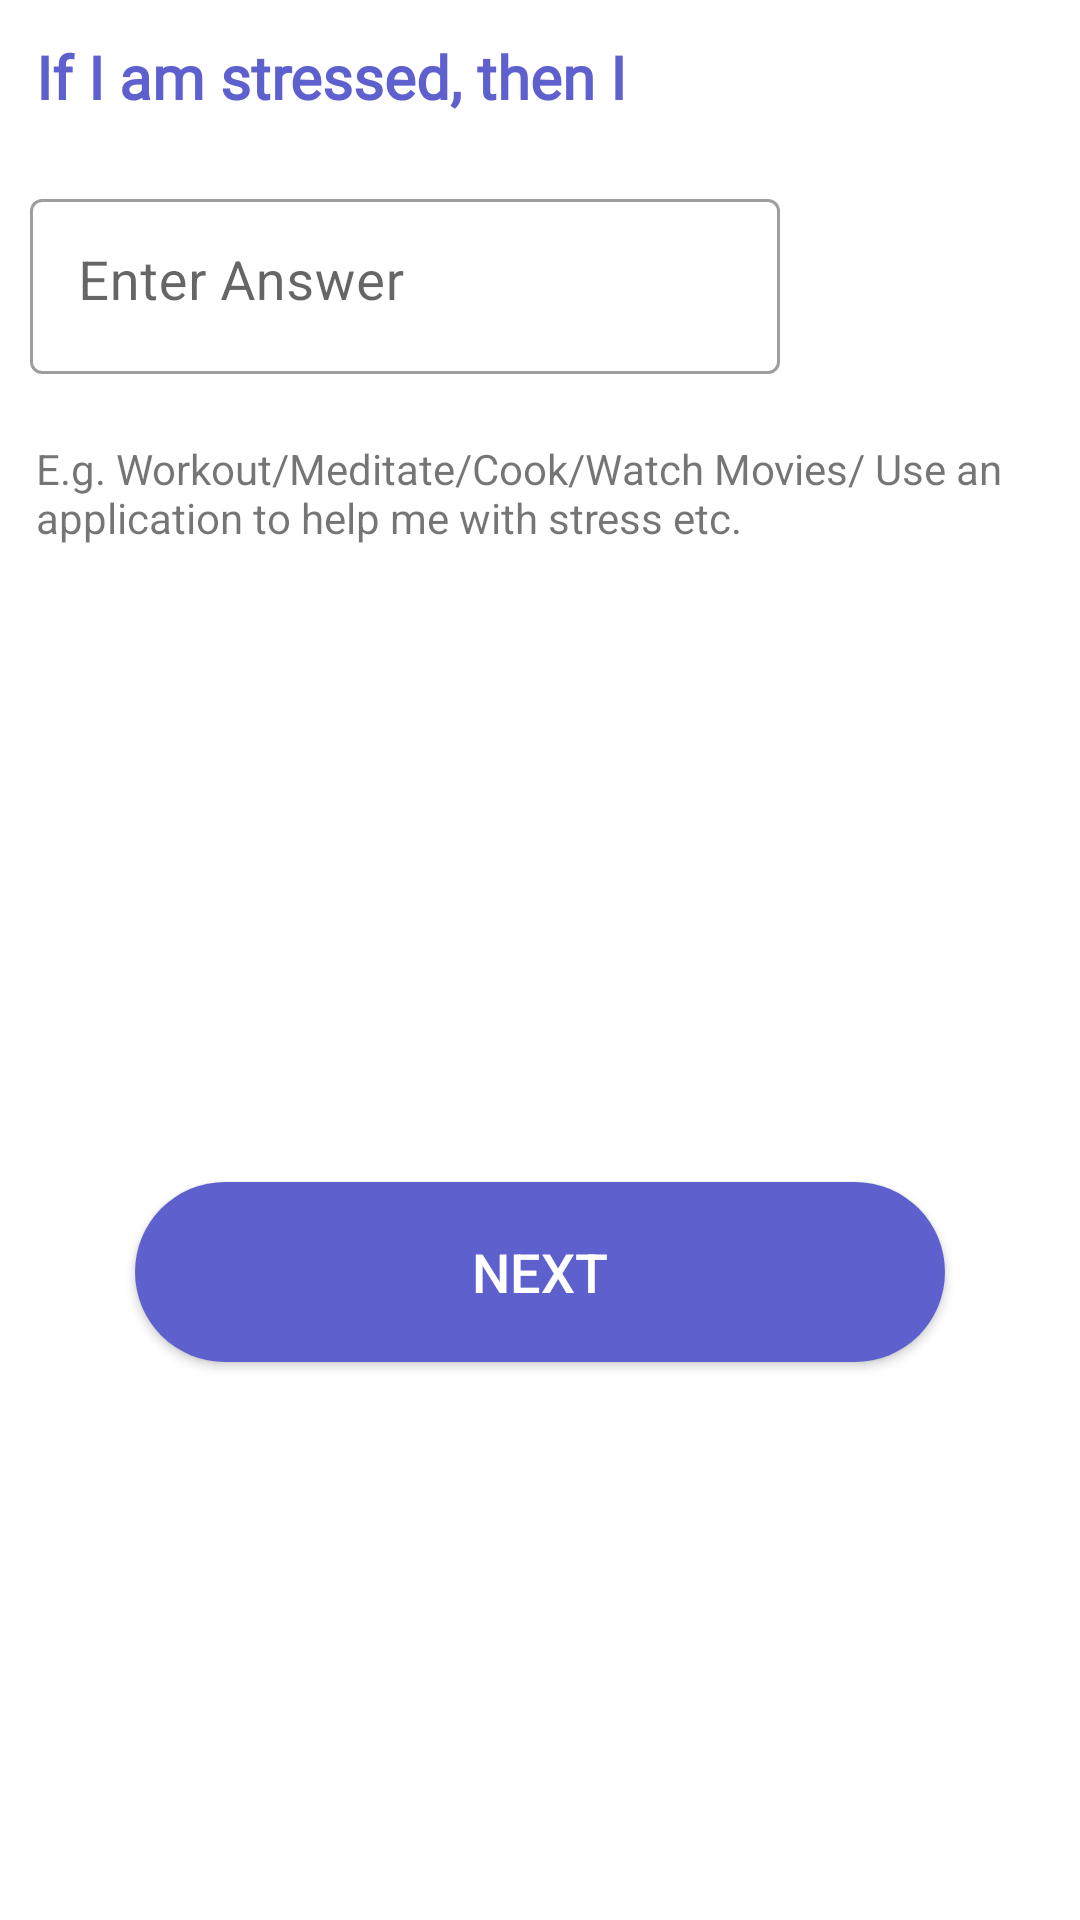

Write the Android layout XML for this screen, with the resource values it uses.
<!-- AndroidManifest.xml: application theme Theme.EMO -->
<!-- res/layout/tasktwothird.xml -->
<?xml version="1.0" encoding="utf-8"?>
<LinearLayout xmlns:android="http://schemas.android.com/apk/res/android"
    android:layout_width="match_parent"
    android:orientation="vertical"
    xmlns:app="http://schemas.android.com/apk/res-auto"
    android:background="@color/white"
    android:layout_height="match_parent">

    <TextView
        android:layout_width="match_parent"
        app:layout_constraintRight_toRightOf="parent"
        app:layout_constraintLeft_toLeftOf="parent"
        app:layout_constraintTop_toTopOf="parent"
        android:id="@+id/txt"
        android:textSize="20sp"
        android:textStyle="bold"
        android:textAlignment="textStart"
        android:fontFamily="@font/comfortaa"
        android:layout_margin="12dp"
        android:textColor="#5E60CE"
        android:text="If I am stressed, then I"
        android:layout_height="wrap_content"/>

    <com.google.android.material.textfield.TextInputLayout
        style="@style/Widget.MaterialComponents.TextInputLayout.OutlinedBox"
        android:layout_width="match_parent"
        android:id="@+id/msg"
        android:padding="5dp"
        app:layout_constraintRight_toRightOf="parent"
        app:layout_constraintLeft_toLeftOf="parent"
        app:layout_constraintTop_toBottomOf="@id/txt"
        android:layout_height="wrap_content"
        android:layout_margin="5dp"
        app:hintAnimationEnabled="true"
        app:hintEnabled="true">

        <com.google.android.material.textfield.TextInputEditText
            android:layout_width="250dp"
            android:layout_height="wrap_content"
            android:gravity="top|left"
            android:hint="Enter Answer"
            android:id="@+id/editText"
            android:autoLink="web"
            android:linksClickable="true"
            android:maxLength="1000"
            android:maxLines="1"
            android:scrollbars="vertical"
            android:textSize="18sp" />


    </com.google.android.material.textfield.TextInputLayout>

    <TextView
        android:layout_width="wrap_content"
        android:padding="12dp"
        android:text="E.g. Workout/Meditate/Cook/Watch Movies/ Use an application to help me with stress etc."
        android:layout_height="wrap_content"/>


    <Button
        android:id="@+id/nxt"
        android:text="Next"
        android:textColor="#FFFFFF"
        android:textSize="18sp"

        android:layout_marginTop="200dp"
        android:layout_gravity="center|bottom"


        android:layout_width="270dp"
        android:layout_height="60dp"
        android:background="@drawable/bluebutton"
        />





</LinearLayout>
<!-- resources referenced by this layout -->
<resources>
  <color name="white">#FFFFFFFF</color>
  <!-- drawable bluebutton (drawable) -->
  <?xml version="1.0" encoding="utf-8"?>
  <shape xmlns:android="http://schemas.android.com/apk/res/android"
      android:shape="rectangle">
  
      <corners android:radius="50dp"/>
  
      <solid android:color="#5E60CE"/>
      <padding
          android:bottom="10dp"
          android:left="25dp"
          android:right="25dp"
          android:top="10dp"/>
  
  </shape>
  <style name="Theme.EMO" parent="Theme.MaterialComponents.DayNight.DarkActionBar">
          
          <item name="colorPrimary">@color/purple_500</item>
          <item name="colorPrimaryVariant">@color/purple_700</item>
          <item name="colorOnPrimary">@color/white</item>
          
          <item name="colorSecondary">@color/teal_200</item>
          <item name="colorSecondaryVariant">@color/teal_700</item>
          <item name="colorOnSecondary">@color/black</item>
          
          <item name="android:statusBarColor" tools:targetApi="l">?attr/colorPrimaryVariant</item>
          
  
  
          <item name="windowActionBar">false</item>
          <item name="windowNoTitle">true</item>
      </style>
  <color name="purple_500">#FF6200EE</color>
     //
  <color name="purple_700">#D3D3D3</color>
  <color name="teal_200">#FF03DAC5</color>
  <color name="teal_700">#FF018786</color>
  <color name="black">#FF000000</color>
</resources>
